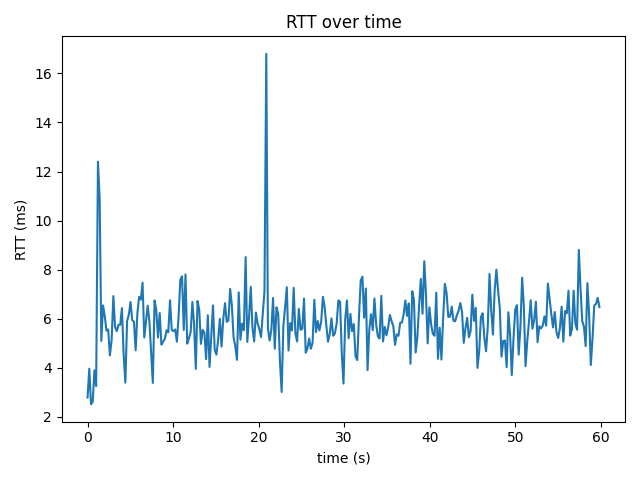

Source data for this figure (header and first rows):
time_s, rtt_ms
0.0, 2.78
0.203, 3.96
0.402, 2.51
0.603, 2.61
0.805, 3.89
1.005, 3.25
1.215, 12.4
1.414, 10.9
1.609, 5.09
1.811, 6.54
2.011, 6.1
2.211, 5.51
2.412, 5.56
2.612, 4.5
2.814, 5.13
3.016, 6.92
3.215, 5.66
3.416, 5.49
3.617, 5.75
3.819, 5.75
4.02, 6.43
4.219, 4.53
4.419, 3.39
4.622, 5.91
4.823, 6.15
5.023, 6.68
5.223, 5.94
5.424, 5.87
5.623, 4.71
5.826, 6.22
6.027, 6.89
6.227, 6.77
6.429, 7.47
6.628, 5.23
6.829, 5.88
7.03, 6.53
7.231, 5.88
7.43, 4.6
7.63, 3.38
7.834, 6.74
8.035, 6.34
8.234, 5.23
8.436, 6.23
8.635, 4.94
8.836, 5.06
9.036, 5.17
9.237, 5.53
9.438, 5.44
9.641, 6.75
9.841, 5.54
10.04, 5.49
10.24, 5.56
10.44, 5.06
10.64, 6.11
10.85, 7.59
11.05, 7.73
11.25, 5.54
11.45, 7.8
11.65, 4.98
11.85, 5.2
... 239 more rows
